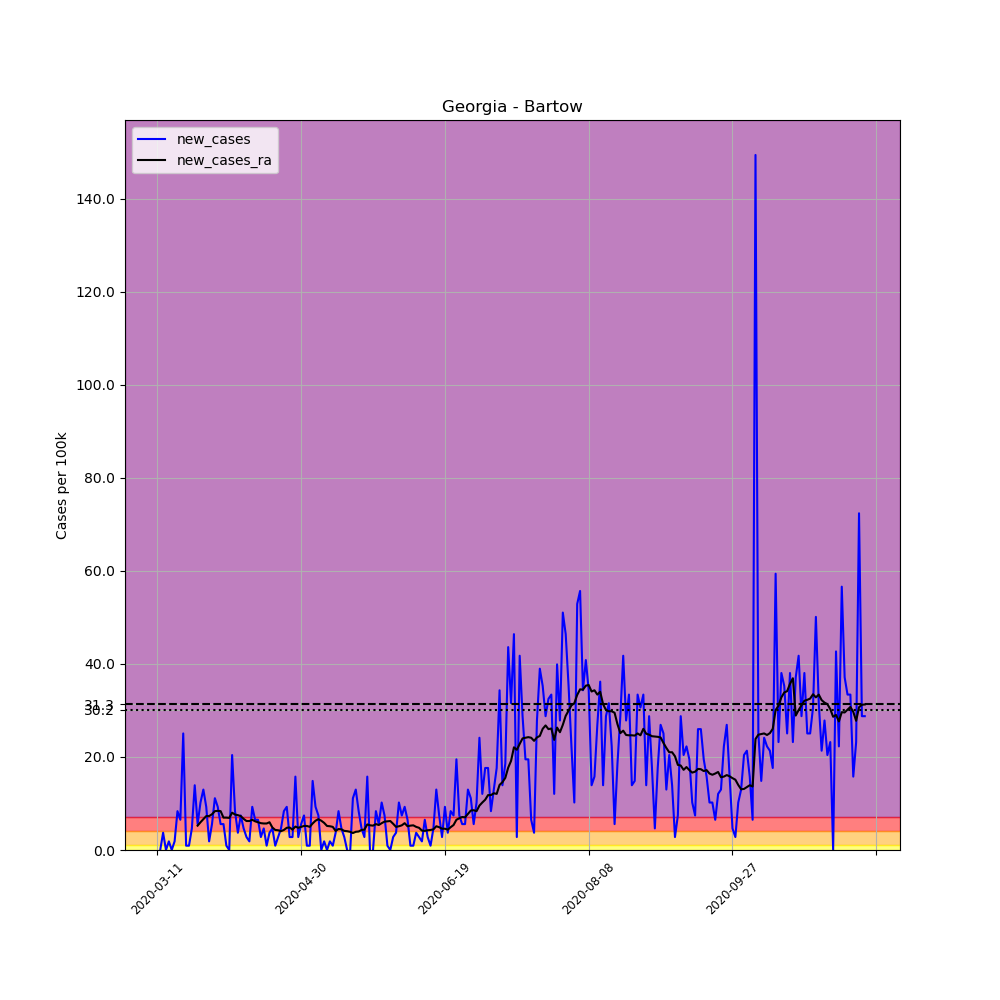

The file beside this chart, header and first rows:
, date, county, state, fips, cases, deaths, COUNTY, STNAME, CTYNAME, POPESTIMATE2019, per_100k, new_cases, new_cases_ra
42883, 2020-03-11, Bartow, Georgia, 13015, 3, 0, 15, Georgia, Bartow, 107738, 2.785, , 
42884, 2020-03-12, Bartow, Georgia, 13015, 3, 0, 15, Georgia, Bartow, 107738, 2.785, 0.0, 
42885, 2020-03-13, Bartow, Georgia, 13015, 7, 0, 15, Georgia, Bartow, 107738, 6.497, 3.713, 
42886, 2020-03-14, Bartow, Georgia, 13015, 7, 0, 15, Georgia, Bartow, 107738, 6.497, 0.0, 
42887, 2020-03-15, Bartow, Georgia, 13015, 9, 0, 15, Georgia, Bartow, 107738, 8.354, 1.856, 
42888, 2020-03-16, Bartow, Georgia, 13015, 9, 0, 15, Georgia, Bartow, 107738, 8.354, 0.0, 
42889, 2020-03-17, Bartow, Georgia, 13015, 11, 0, 15, Georgia, Bartow, 107738, 10.21, 1.856, 
42890, 2020-03-18, Bartow, Georgia, 13015, 20, 0, 15, Georgia, Bartow, 107738, 18.56, 8.354, 
42891, 2020-03-19, Bartow, Georgia, 13015, 27, 0, 15, Georgia, Bartow, 107738, 25.06, 6.497, 
42892, 2020-03-20, Bartow, Georgia, 13015, 54, 0, 15, Georgia, Bartow, 107738, 50.12, 25.06, 
42893, 2020-03-21, Bartow, Georgia, 13015, 55, 0, 15, Georgia, Bartow, 107738, 51.05, 0.9282, 
42894, 2020-03-22, Bartow, Georgia, 13015, 56, 1, 15, Georgia, Bartow, 107738, 51.98, 0.9282, 
42895, 2020-03-23, Bartow, Georgia, 13015, 61, 1, 15, Georgia, Bartow, 107738, 56.62, 4.641, 
42896, 2020-03-24, Bartow, Georgia, 13015, 76, 1, 15, Georgia, Bartow, 107738, 70.54, 13.92, 
42897, 2020-03-25, Bartow, Georgia, 13015, 82, 1, 15, Georgia, Bartow, 107738, 76.11, 5.569, 5.238
42898, 2020-03-26, Bartow, Georgia, 13015, 93, 1, 15, Georgia, Bartow, 107738, 86.32, 10.21, 5.967
42899, 2020-03-27, Bartow, Georgia, 13015, 107, 1, 15, Georgia, Bartow, 107738, 99.32, 12.99, 6.63
42900, 2020-03-28, Bartow, Georgia, 13015, 117, 1, 15, Georgia, Bartow, 107738, 108.6, 9.282, 7.293
42901, 2020-03-29, Bartow, Georgia, 13015, 119, 1, 15, Georgia, Bartow, 107738, 110.5, 1.856, 7.293
42902, 2020-03-30, Bartow, Georgia, 13015, 125, 1, 15, Georgia, Bartow, 107738, 116, 5.569, 7.691
42903, 2020-03-31, Bartow, Georgia, 13015, 137, 3, 15, Georgia, Bartow, 107738, 127.2, 11.14, 8.354
42904, 2020-04-01, Bartow, Georgia, 13015, 147, 4, 15, Georgia, Bartow, 107738, 136.4, 9.282, 8.42
42905, 2020-04-02, Bartow, Georgia, 13015, 153, 4, 15, Georgia, Bartow, 107738, 142, 5.569, 8.354
42906, 2020-04-03, Bartow, Georgia, 13015, 159, 6, 15, Georgia, Bartow, 107738, 147.6, 5.569, 6.961
42907, 2020-04-04, Bartow, Georgia, 13015, 160, 7, 15, Georgia, Bartow, 107738, 148.5, 0.9282, 6.961
42908, 2020-04-05, Bartow, Georgia, 13015, 160, 7, 15, Georgia, Bartow, 107738, 148.5, 0.0, 6.895
42909, 2020-04-06, Bartow, Georgia, 13015, 182, 11, 15, Georgia, Bartow, 107738, 168.9, 20.42, 8.022
42910, 2020-04-07, Bartow, Georgia, 13015, 191, 12, 15, Georgia, Bartow, 107738, 177.3, 8.354, 7.624
42911, 2020-04-08, Bartow, Georgia, 13015, 195, 12, 15, Georgia, Bartow, 107738, 181, 3.713, 7.492
42912, 2020-04-09, Bartow, Georgia, 13015, 203, 15, 15, Georgia, Bartow, 107738, 188.4, 7.425, 7.293
42913, 2020-04-10, Bartow, Georgia, 13015, 208, 15, 15, Georgia, Bartow, 107738, 193.1, 4.641, 6.696
42914, 2020-04-11, Bartow, Georgia, 13015, 211, 15, 15, Georgia, Bartow, 107738, 195.8, 2.785, 6.232
42915, 2020-04-12, Bartow, Georgia, 13015, 213, 16, 15, Georgia, Bartow, 107738, 197.7, 1.856, 6.232
42916, 2020-04-13, Bartow, Georgia, 13015, 223, 17, 15, Georgia, Bartow, 107738, 207, 9.282, 6.497
42917, 2020-04-14, Bartow, Georgia, 13015, 230, 17, 15, Georgia, Bartow, 107738, 213.5, 6.497, 6.166
42918, 2020-04-15, Bartow, Georgia, 13015, 237, 20, 15, Georgia, Bartow, 107738, 220, 6.497, 5.967
42919, 2020-04-16, Bartow, Georgia, 13015, 240, 22, 15, Georgia, Bartow, 107738, 222.8, 2.785, 5.768
42920, 2020-04-17, Bartow, Georgia, 13015, 245, 22, 15, Georgia, Bartow, 107738, 227.4, 4.641, 5.702
42921, 2020-04-18, Bartow, Georgia, 13015, 246, 22, 15, Georgia, Bartow, 107738, 228.3, 0.9282, 5.702
42922, 2020-04-19, Bartow, Georgia, 13015, 250, 22, 15, Georgia, Bartow, 107738, 232, 3.713, 5.967
42923, 2020-04-20, Bartow, Georgia, 13015, 255, 24, 15, Georgia, Bartow, 107738, 236.7, 4.641, 4.84
42924, 2020-04-21, Bartow, Georgia, 13015, 256, 27, 15, Georgia, Bartow, 107738, 237.6, 0.9282, 4.309
42925, 2020-04-22, Bartow, Georgia, 13015, 259, 27, 15, Georgia, Bartow, 107738, 240.4, 2.785, 4.243
42926, 2020-04-23, Bartow, Georgia, 13015, 264, 27, 15, Georgia, Bartow, 107738, 245, 4.641, 4.044
42927, 2020-04-24, Bartow, Georgia, 13015, 273, 28, 15, Georgia, Bartow, 107738, 253.4, 8.354, 4.309
42928, 2020-04-25, Bartow, Georgia, 13015, 283, 28, 15, Georgia, Bartow, 107738, 262.7, 9.282, 4.773
42929, 2020-04-26, Bartow, Georgia, 13015, 286, 28, 15, Georgia, Bartow, 107738, 265.5, 2.785, 4.84
42930, 2020-04-27, Bartow, Georgia, 13015, 289, 29, 15, Georgia, Bartow, 107738, 268.2, 2.785, 4.376
42931, 2020-04-28, Bartow, Georgia, 13015, 306, 30, 15, Georgia, Bartow, 107738, 284, 15.78, 5.039
42932, 2020-04-29, Bartow, Georgia, 13015, 309, 30, 15, Georgia, Bartow, 107738, 286.8, 2.785, 4.773
42933, 2020-04-30, Bartow, Georgia, 13015, 315, 30, 15, Georgia, Bartow, 107738, 292.4, 5.569, 4.972
42934, 2020-05-01, Bartow, Georgia, 13015, 323, 31, 15, Georgia, Bartow, 107738, 299.8, 7.425, 5.171
42935, 2020-05-02, Bartow, Georgia, 13015, 324, 31, 15, Georgia, Bartow, 107738, 300.7, 0.9282, 5.171
42936, 2020-05-03, Bartow, Georgia, 13015, 325, 31, 15, Georgia, Bartow, 107738, 301.7, 0.9282, 4.972
42937, 2020-05-04, Bartow, Georgia, 13015, 341, 31, 15, Georgia, Bartow, 107738, 316.5, 14.85, 5.702
42938, 2020-05-05, Bartow, Georgia, 13015, 351, 31, 15, Georgia, Bartow, 107738, 325.8, 9.282, 6.298
42939, 2020-05-06, Bartow, Georgia, 13015, 359, 32, 15, Georgia, Bartow, 107738, 333.2, 7.425, 6.63
42940, 2020-05-07, Bartow, Georgia, 13015, 359, 31, 15, Georgia, Bartow, 107738, 333.2, 0.0, 6.298
42941, 2020-05-08, Bartow, Georgia, 13015, 361, 31, 15, Georgia, Bartow, 107738, 335.1, 1.856, 5.834
42942, 2020-05-09, Bartow, Georgia, 13015, 361, 31, 15, Georgia, Bartow, 107738, 335.1, 0.0, 5.171
... 187 more rows
